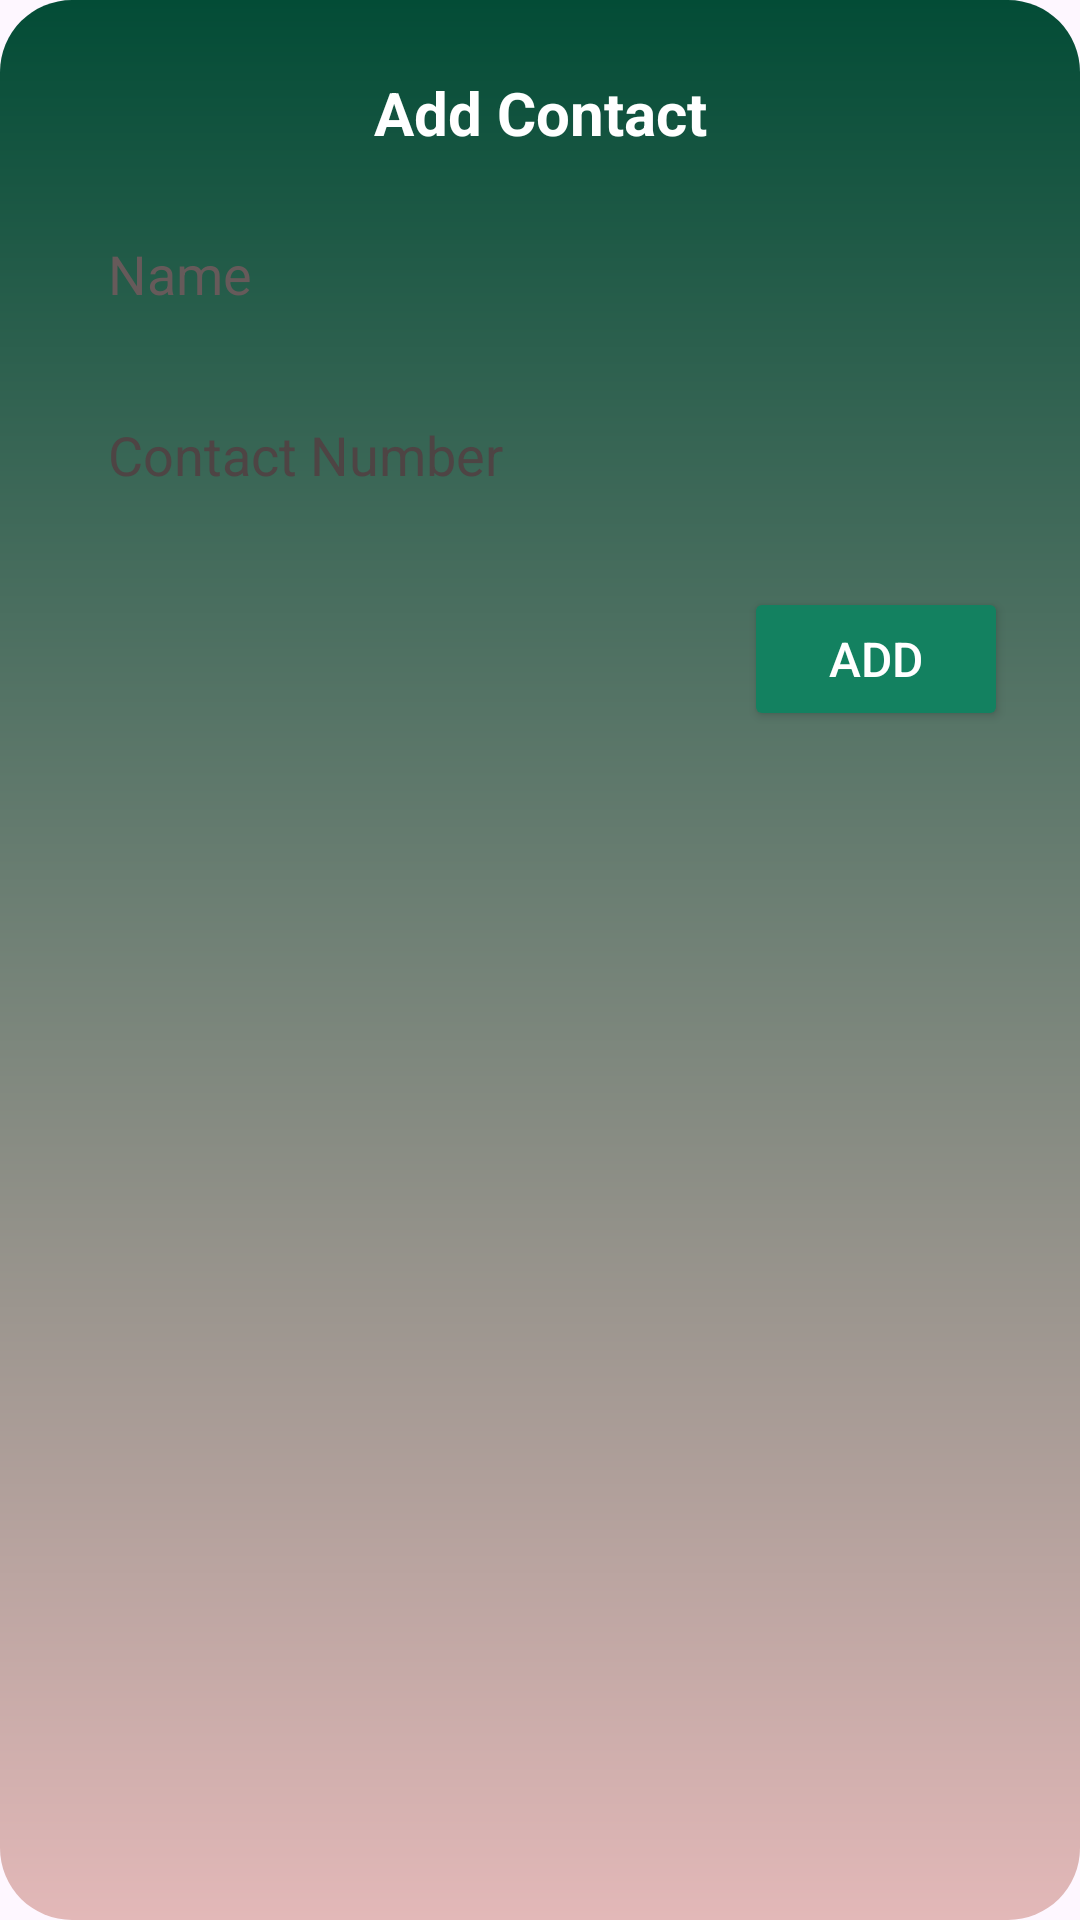

The Android layout XML behind this screen, and the referenced resources:
<!-- AndroidManifest.xml: application theme Theme.Recycler_View -->
<!-- res/layout/add_contact.xml -->
<?xml version="1.0" encoding="utf-8"?>
<LinearLayout
    xmlns:android="http://schemas.android.com/apk/res/android"
    android:layout_width="350dp"
    android:layout_height="wrap_content"
    android:orientation="vertical"
    android:padding="24dp"
    android:background="@drawable/dialog_background">

    
    <TextView
        android:id="@+id/tv_heading"
        android:layout_width="match_parent"
        android:layout_height="wrap_content"
        android:text="Add Contact"
        android:textSize="20sp"
        android:textStyle="bold"
        android:textColor="#FFFFFF"
        android:gravity="center"
        android:paddingBottom="16dp"/>

    
    <EditText
        android:id="@+id/et_name"
        android:layout_width="match_parent"
        android:layout_height="wrap_content"
        android:hint="Name"
        android:textColorHint="#665A5A"
        android:textColor="#665A5A"
        android:padding="12dp"
        android:background="@drawable/edittext_background"
        android:layout_marginBottom="12dp"
        android:inputType="textPersonName"/>

    
    <EditText
        android:id="@+id/et_contact"
        android:layout_width="match_parent"
        android:layout_height="wrap_content"
        android:hint="Contact Number"
        android:padding="12dp"
        android:textColorHint="#4E4444"
        android:textColor="#665A5A"
        android:background="@drawable/edittext_background"
        android:layout_marginBottom="20dp"
        android:inputType="phone"/>

    
    <LinearLayout
        android:layout_width="match_parent"
        android:layout_height="wrap_content"
        android:gravity="end">

        <Button
            android:id="@+id/btn_add"
            android:layout_width="wrap_content"
            android:layout_height="wrap_content"
            android:text="Add"
            android:textColor="#FFFFFF"
            android:textSize="16sp"

            android:paddingHorizontal="20dp"
            android:paddingVertical="8dp"
            android:backgroundTint="#138160"
            />
    </LinearLayout>

</LinearLayout>
<!-- resources referenced by this layout -->
<resources>
  <!-- drawable dialog_background (drawable) -->
  <?xml version="1.0" encoding="utf-8"?>
  <shape xmlns:android="http://schemas.android.com/apk/res/android"
      android:shape="rectangle">
      <gradient
          android:startColor="#E3B8B8"
          android:endColor="#034C36"
          android:angle="90"
          android:type="linear" />
      <corners android:radius="24dp"/>
  </shape>
  <style name="Theme.Recycler_View" parent="Base.Theme.Recycler_View" />
  <style name="Base.Theme.Recycler_View" parent="Theme.Material3.DayNight.NoActionBar">
          
          
      </style>
</resources>
